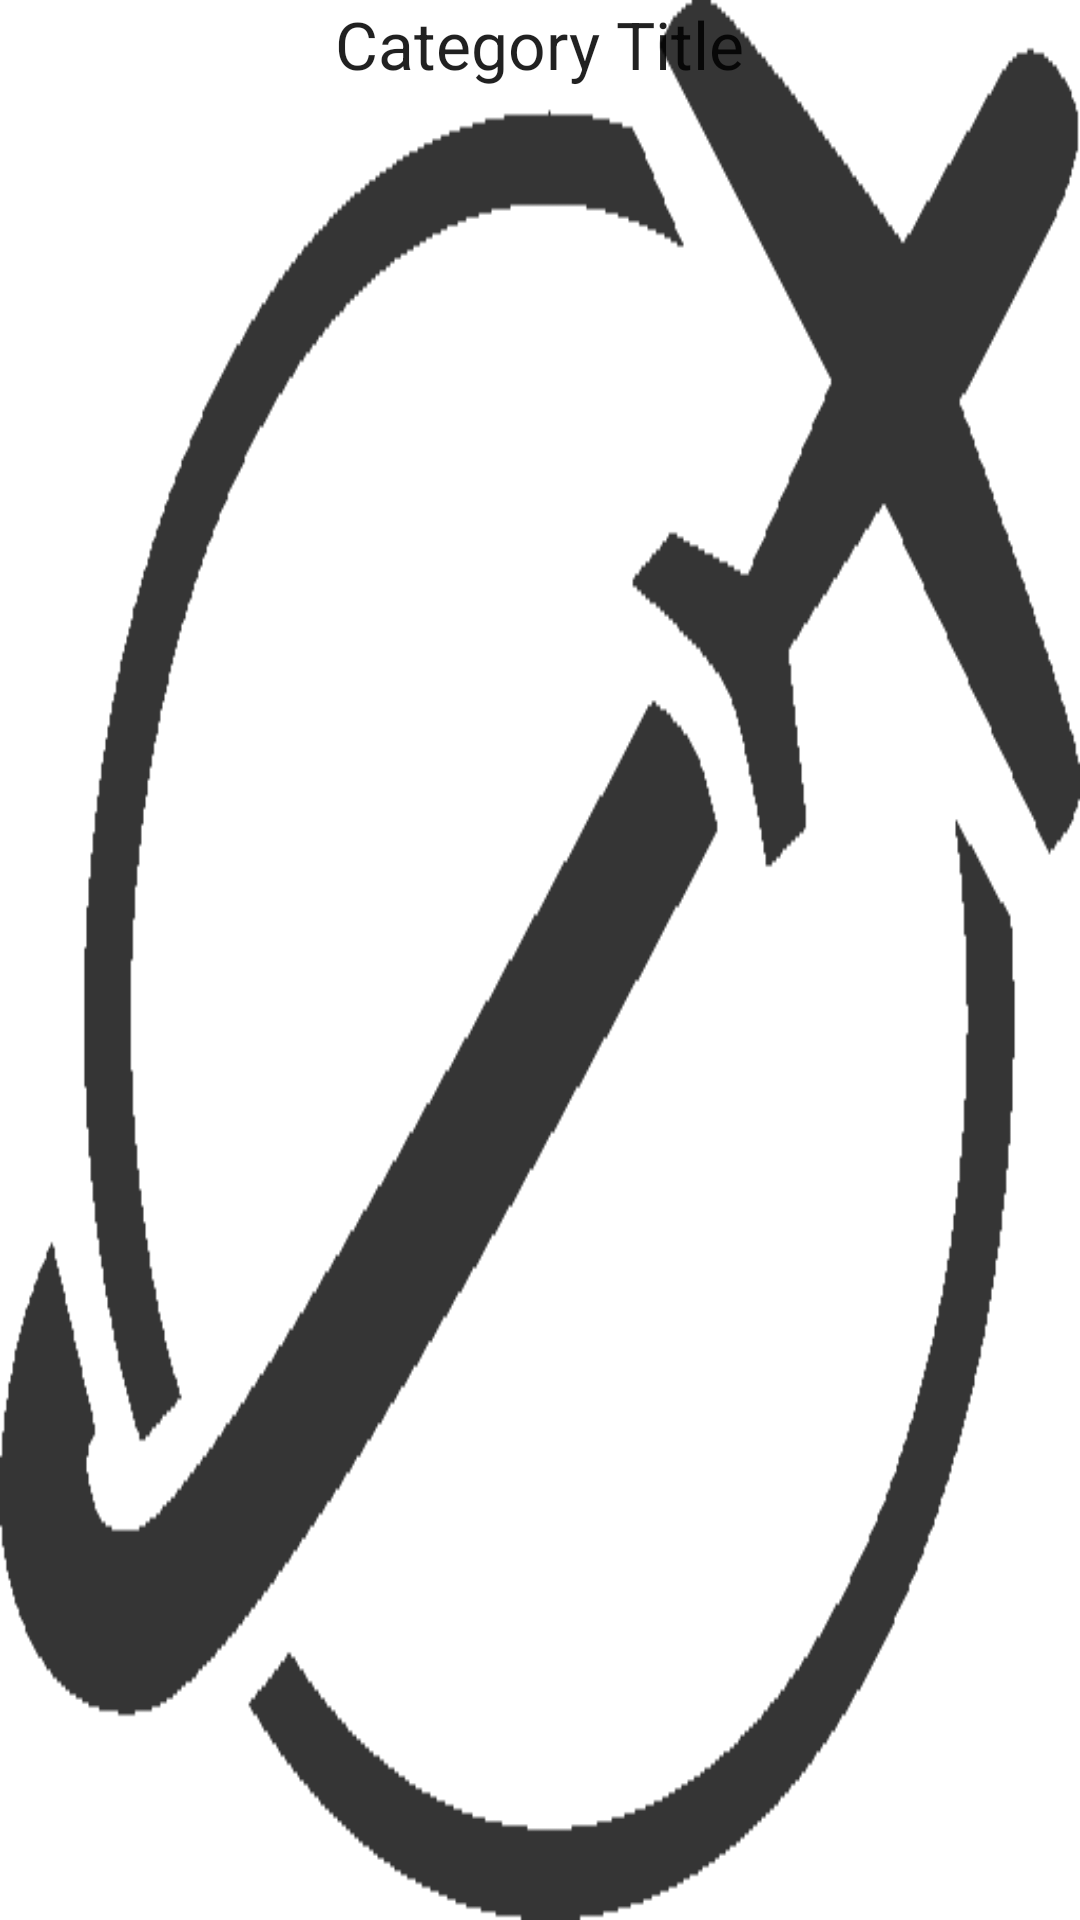

Produce the Android XML layout that renders to this screen, including the resource entries it uses.
<!-- AndroidManifest.xml: fallback theme Theme.MaterialComponents.DayNight.NoActionBar -->
<!-- res/layout/activity_eventlisting.xml -->
<?xml version="1.0" encoding="utf-8"?>

<RelativeLayout xmlns:android="http://schemas.android.com/apk/res/android"
    android:layout_width="match_parent"
    android:layout_height="match_parent"
    android:background="@drawable/fondoapp"
    android:orientation="vertical" >

    <TextView
        android:id="@+id/tvEventTitleItem"
        android:layout_width="wrap_content"
        android:layout_height="wrap_content"
        android:layout_alignParentTop="true"
        android:layout_centerHorizontal="true"
        android:text="@string/categorytitle"
        android:textAppearance="?android:attr/textAppearanceLarge" />

    <ListView
        android:id="@+id/lvEvents"
        android:layout_width="match_parent"
        android:layout_height="wrap_content"
        android:layout_alignParentLeft="true"
        android:layout_below="@+id/tvEventTitleItem" >
    </ListView>

</RelativeLayout>
<!-- resources referenced by this layout -->
<resources>
  <!-- drawable fondoapp: png bitmap (drawable-xhdpi, 7917 bytes) -->
  <string name="categorytitle">Category Title</string>
</resources>
